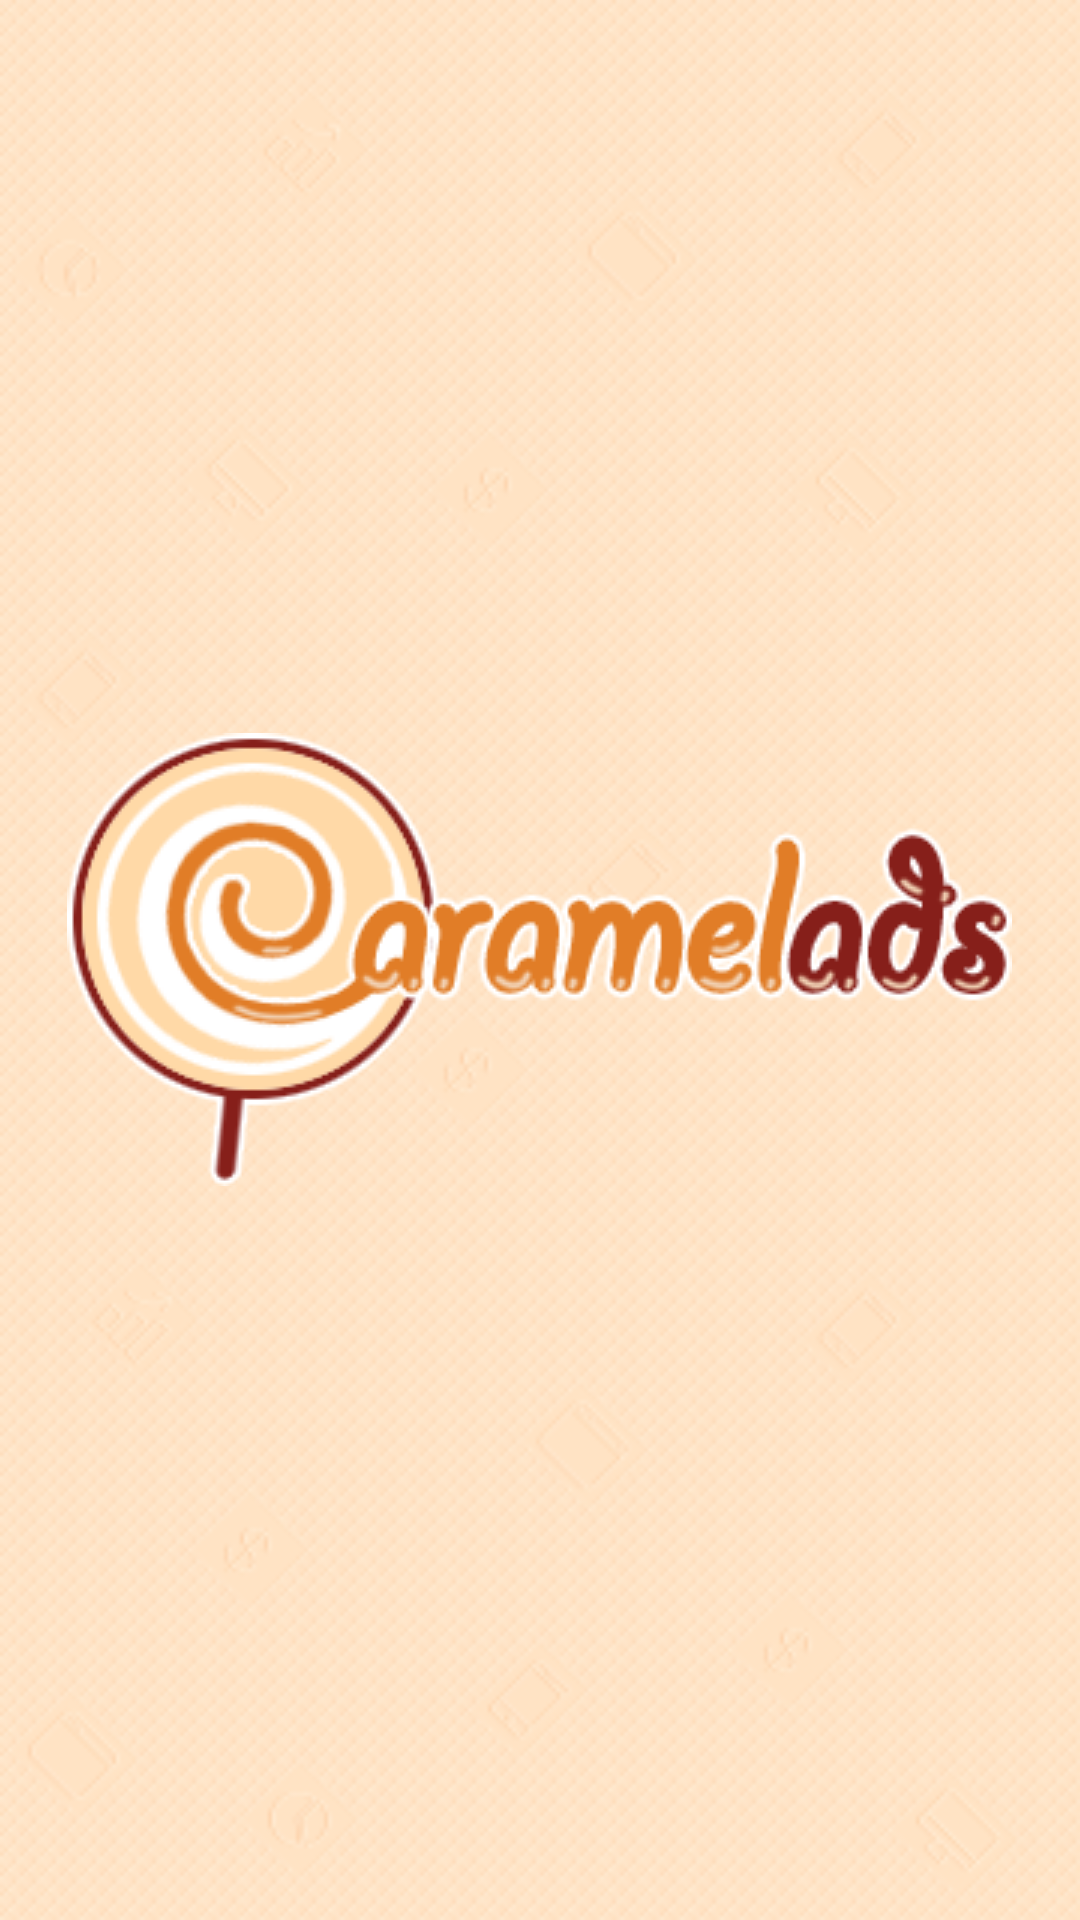

Reconstruct the res/layout file that produces this screen, plus the resources it refers to.
<!-- AndroidManifest.xml: application theme Theme.CaramelAdsKotlinDemo -->
<!-- res/layout/splash_act.xml -->
<?xml version="1.0" encoding="utf-8"?>
<LinearLayout xmlns:android="http://schemas.android.com/apk/res/android"
    android:id="@+id/linearLayout"
    android:layout_width="match_parent"
    android:layout_height="match_parent"
    android:background="@drawable/background_splash"
    android:orientation="vertical">
</LinearLayout>
<!-- resources referenced by this layout -->
<resources>
  <!-- drawable background_splash (drawable) -->
  <?xml version="1.0" encoding="utf-8"?>
  <layer-list xmlns:android="http://schemas.android.com/apk/res/android">
      <item
          android:drawable="@drawable/bg_advertisers"/>
      <item>
          <bitmap
              android:gravity="center"
              android:src="@drawable/logo"/>
      </item>
  </layer-list>
  <style name="Theme.CaramelAdsKotlinDemo" parent="Theme.AppCompat.Light.NoActionBar">
          
          <item name="colorPrimary">@color/purple_500</item>
          <item name="colorPrimaryVariant">@color/purple_700</item>
          <item name="colorOnPrimary">@color/white</item>
          
          <item name="colorSecondary">@color/teal_200</item>
          <item name="colorSecondaryVariant">@color/teal_700</item>
          <item name="colorOnSecondary">@color/black</item>
          
          <item name="android:statusBarColor" tools:targetApi="l">?attr/colorPrimaryVariant</item>
          
      </style>
  <!-- drawable bg_advertisers: png bitmap (drawable, 17151 bytes) -->
  <!-- drawable logo: png bitmap (drawable, 24580 bytes) -->
  <!-- not gathered from this repository: default colours our renderer supplied (Android Studio template values) -->
  <color name="purple_500">#FF6200EE</color>
  <color name="purple_700">#FF3700B3</color>
  <color name="teal_200">#FF03DAC5</color>
  <color name="teal_700">#FF018786</color>
  <color name="black">#FF000000</color>
  <color name="white">#FFFFFFFF</color>
</resources>
